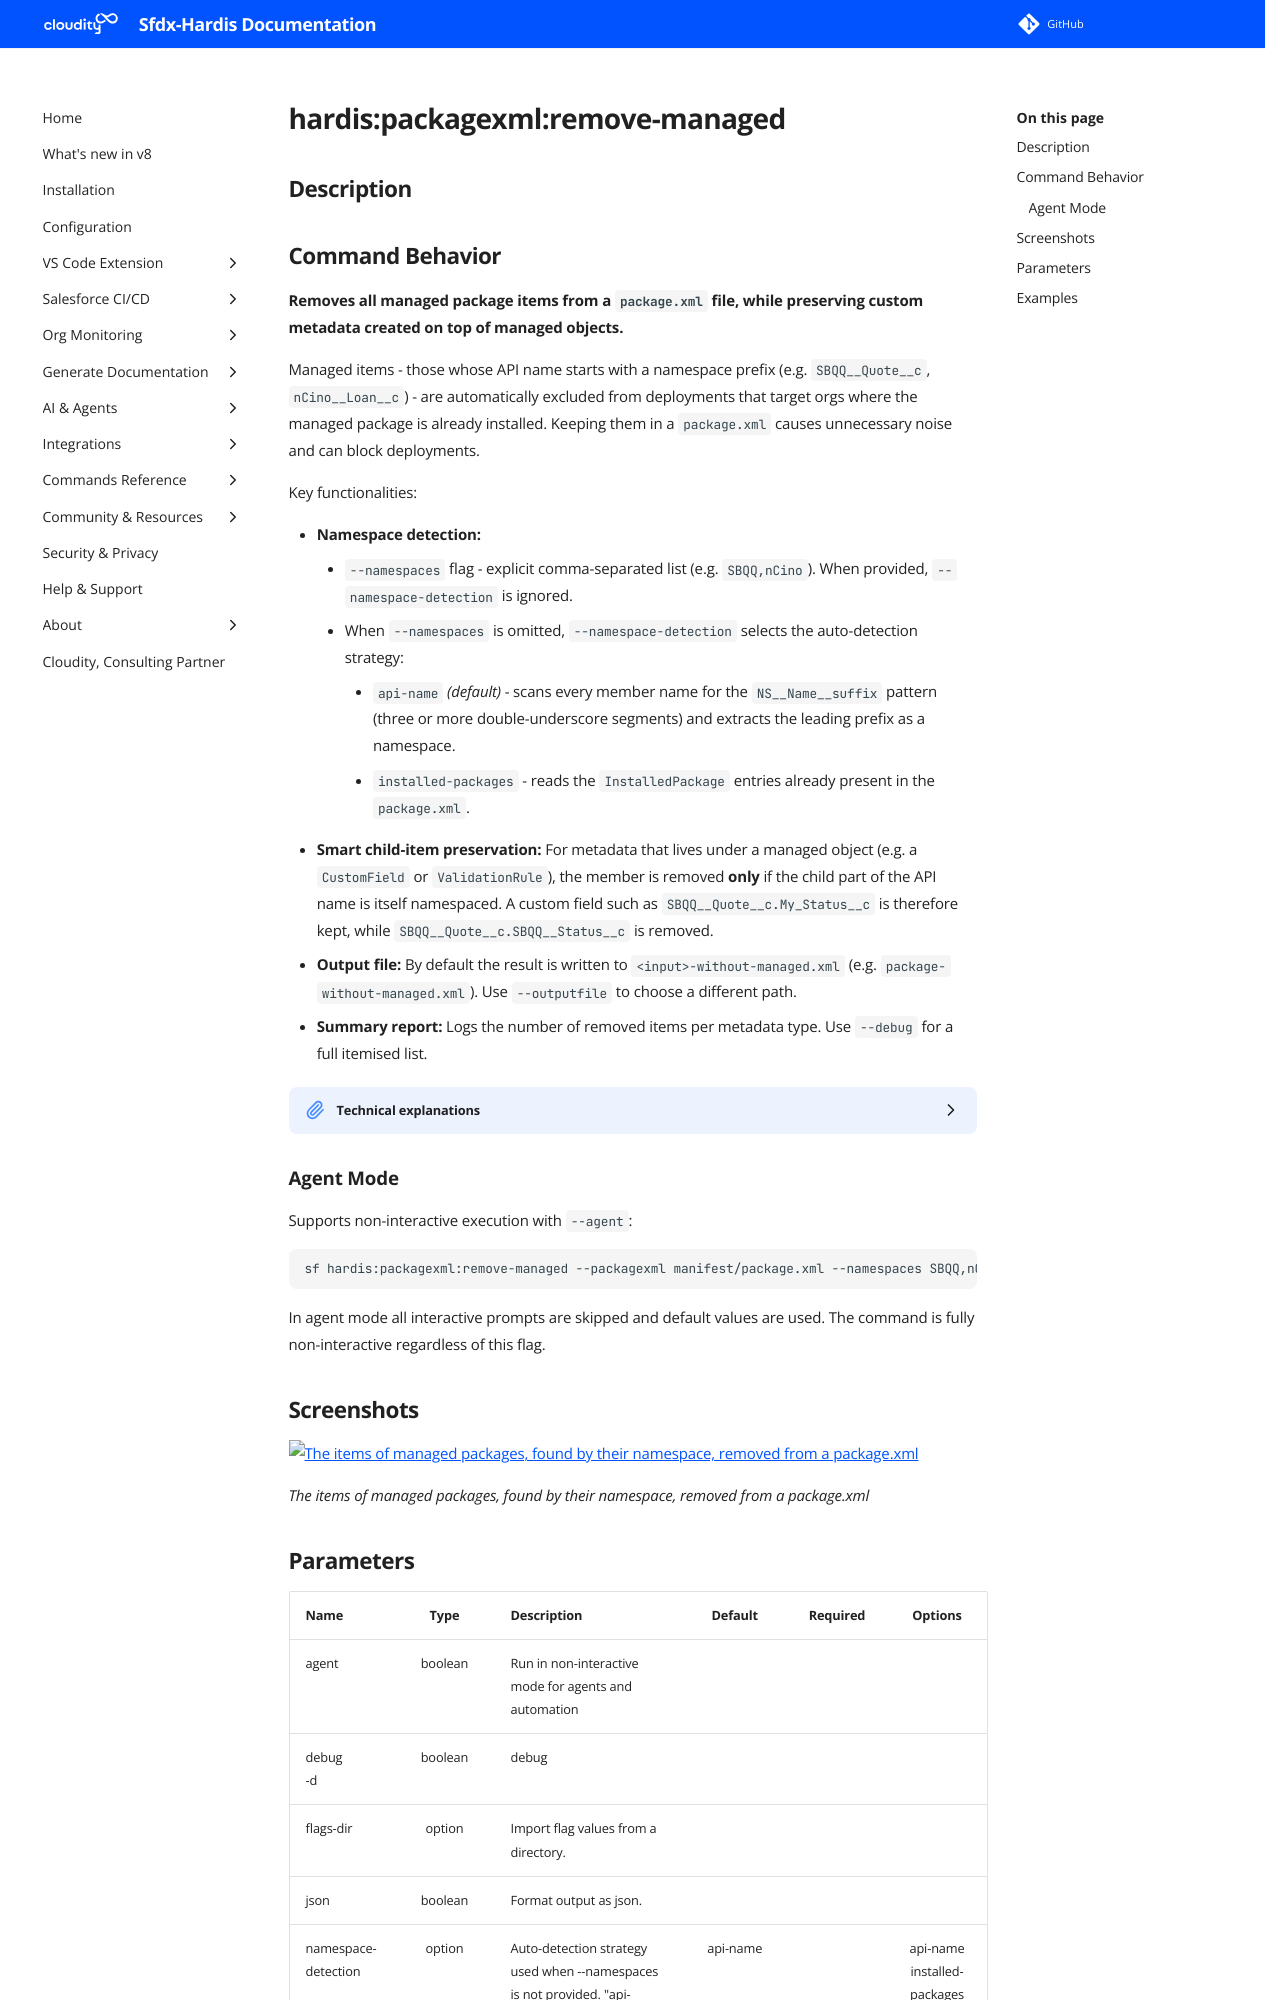

repository: hardisgroupcom/sfdx-hardis · page: hardis/packagexml/remove-managed/index.html · generator: mkdocs

---
title: "hardis:packagexml:remove-managed"
description: "Removes all managed package items from a package.xml file, while preserving custom metadata created on top of managed objects."
---
<!-- This file has been generated with command 'sf hardis:doc:plugin:generate'. Please do not update it manually or it may be overwritten -->
# hardis:packagexml:remove-managed

## Description


## Command Behavior

**Removes all managed package items from a `package.xml` file, while preserving custom metadata created on top of managed objects.**

Managed items - those whose API name starts with a namespace prefix (e.g. `SBQQ__Quote__c`, `nCino__Loan__c`) - are automatically excluded from deployments that target orgs where the managed package is already installed. Keeping them in a `package.xml` causes unnecessary noise and can block deployments.

Key functionalities:

- **Namespace detection:**
  - `--namespaces` flag - explicit comma-separated list (e.g. `SBQQ,nCino`). When provided, `--namespace-detection` is ignored.
  - When `--namespaces` is omitted, `--namespace-detection` selects the auto-detection strategy:
    - `api-name` *(default)* - scans every member name for the `NS__Name__suffix` pattern (three or more double-underscore segments) and extracts the leading prefix as a namespace.
    - `installed-packages` - reads the `InstalledPackage` entries already present in the `package.xml`.
- **Smart child-item preservation:** For metadata that lives under a managed object (e.g. a `CustomField` or `ValidationRule`), the member is removed **only** if the child part of the API name is itself namespaced. A custom field such as `SBQQ__Quote__c.My_Status__c` is therefore kept, while `SBQQ__Quote__c.SBQQ__Status__c` is removed.
- **Output file:** By default the result is written to `<input>-without-managed.xml` (e.g. `package-without-managed.xml`). Use `--outputfile` to choose a different path.
- **Summary report:** Logs the number of removed items per metadata type. Use `--debug` for a full itemised list.

<details markdown="1">
<summary>Technical explanations</summary>

- **Parsing:** Uses `parsePackageXmlFile` to load the manifest into a flat `{ TypeName: string[] }` dictionary.
- **Namespace resolution:** `--namespaces` flag takes priority. When absent, `--namespace-detection` selects the strategy: `api-name` scans member API names for the `NS__Name__suffix` pattern (≥ 3 segments when split by `__`, first segment validated against `/^[A-Za-z][A-Za-z0-9]{0,14}$/`); `installed-packages` reads `InstalledPackage` type members from the manifest.
- **Filtering rule:**
  - A member is removed when it starts with `<namespace>__` (top-level item) **or** when its child part (the segment after `.`) also starts with `<namespace>__` (namespaced sub-item).
  - A member whose object is managed but whose child is *not* namespaced is retained (e.g. a developer-created custom field on a managed object).
- **Output:** The filtered manifest is written with `writePackageXmlFile` to `<input>-without-managed.xml` by default.
- **Empty types:** Metadata types that have no remaining members after filtering are removed from the manifest.
</details>

### Agent Mode

Supports non-interactive execution with `--agent`:

```sh
sf hardis:packagexml:remove-managed --packagexml manifest/package.xml --namespaces SBQQ,nCino --agent
```

In agent mode all interactive prompts are skipped and default values are used.
The command is fully non-interactive regardless of this flag.


## Screenshots

![The items of managed packages, found by their namespace, removed from a package.xml](../../assets/images/commands/packagexml/remove-managed.webp)

_The items of managed packages, found by their namespace, removed from a package.xml_
